The GitHub repository chen-lu21/plant-disease-detection contains a labelled image folder "Thermal" with 4 categories: rice leaf brown spot, rice leaf healthy, rice leaf hispa, rice leaf blast. Examples follow, each with its label.

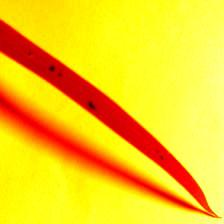
Label: rice leaf brown spot

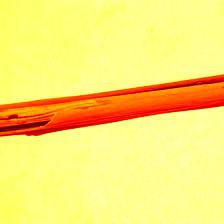
Label: rice leaf blast

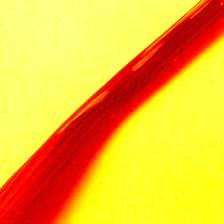
Label: rice leaf hispa

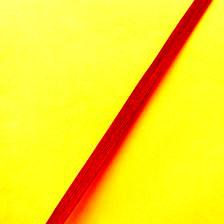
Label: rice leaf healthy

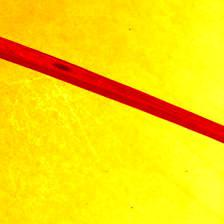
Label: rice leaf brown spot

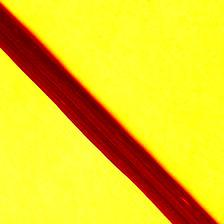
Label: rice leaf hispa
